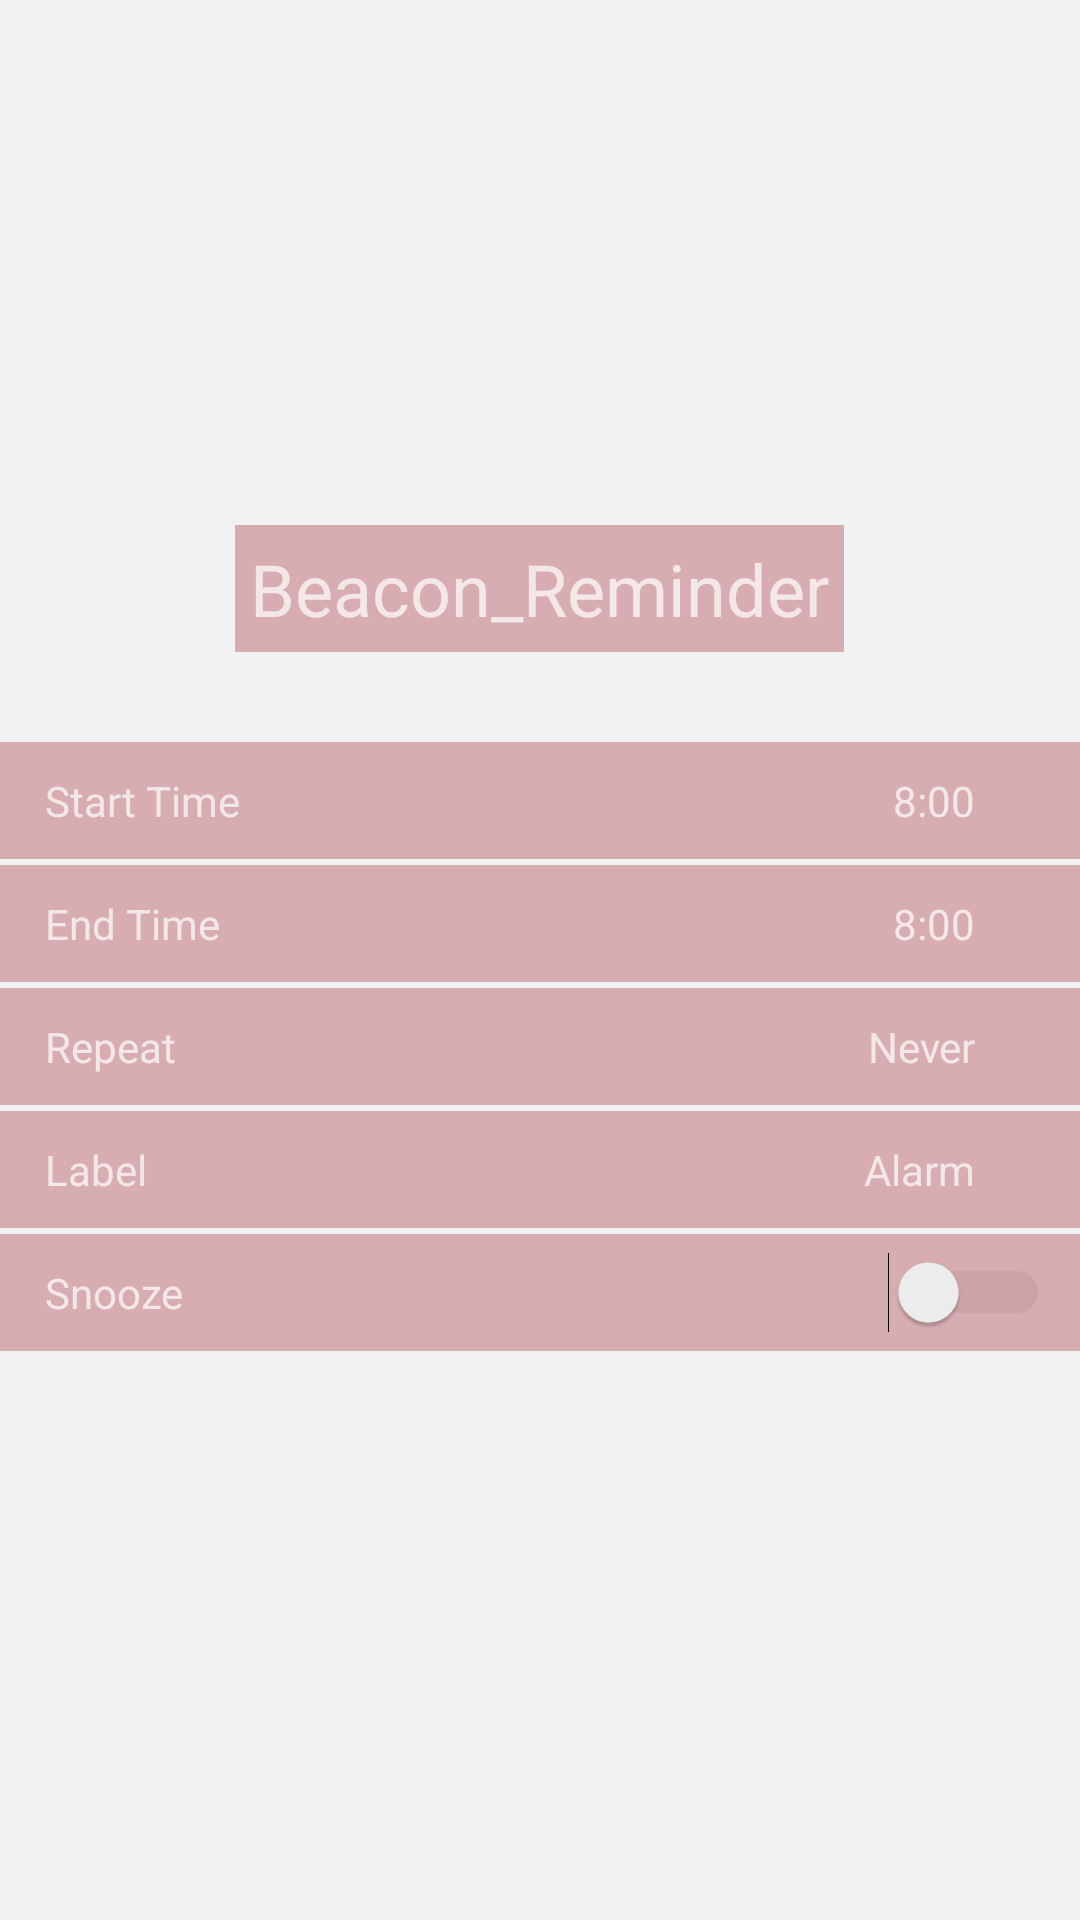

Layout XML and referenced resources for this Android screen:
<!-- AndroidManifest.xml: application theme AppTheme -->
<!-- res/layout/fragment_with_in_alarm.xml -->
<FrameLayout xmlns:android="http://schemas.android.com/apk/res/android"
    xmlns:app="http://schemas.android.com/apk/res-auto"
    xmlns:tools="http://schemas.android.com/tools"
    android:layout_width="match_parent"
    android:layout_height="match_parent"
    android:background="@color/fragment_bg"
    tools:context="com.example.palida.beacon_reminder.WithInAlarmFragment">

    

    <LinearLayout
        android:layout_width="match_parent"
        android:layout_height="match_parent"
        android:orientation="vertical">

        <ImageView
            android:id="@+id/pic"
            android:layout_width="125dp"
            android:layout_height="125dp"
            android:layout_gravity="center_horizontal"
            android:layout_marginTop="30dp"
            android:background="@drawable/clothes" />

        <TextView
            android:id="@+id/name"
            android:layout_width="wrap_content"
            android:layout_height="wrap_content"
            android:layout_gravity="center_horizontal"
            android:layout_marginTop="20dp"
            android:background="@color/tool"
            android:textSize="24sp"
            android:padding="5dp"
            android:text="@string/app_name" />

        <LinearLayout
            android:layout_width="match_parent"
            android:layout_height="wrap_content"
            android:layout_marginTop="30dp"
            android:background="@color/tool"
            android:orientation="horizontal"
            android:padding="5dp">

            <TextView
                android:id="@+id/textView4"
                android:layout_width="wrap_content"
                android:layout_height="wrap_content"
                android:layout_weight="1"
                android:gravity="left"
                android:padding="5dp"
                android:paddingStart="10dp"
                android:text="Start Time" />

            <TextView
                android:id="@+id/start_time"
                android:layout_width="wrap_content"
                android:layout_height="wrap_content"
                android:layout_weight="1"
                android:gravity="right"
                android:padding="5dp"
                android:paddingEnd="10dp"
                android:text="8:00" />

            <ImageView
                android:id="@+id/imageView"
                android:layout_width="20dp"
                android:layout_height="20dp"
                android:layout_gravity="center"
                android:src="@drawable/arrow" />
        </LinearLayout>

        <LinearLayout
            android:layout_width="match_parent"
            android:layout_height="wrap_content"
            android:layout_marginTop="2dp"
            android:background="@color/tool"
            android:orientation="horizontal"
            android:padding="5dp">

            <TextView
                android:id="@+id/textView41"
                android:layout_width="wrap_content"
                android:layout_height="wrap_content"
                android:layout_weight="1"
                android:gravity="left"
                android:padding="5dp"
                android:paddingStart="10dp"
                android:text="End Time" />

            <TextView
                android:id="@+id/end_time"
                android:layout_width="wrap_content"
                android:layout_height="wrap_content"
                android:layout_weight="1"
                android:gravity="right"
                android:padding="5dp"
                android:paddingEnd="10dp"
                android:text="8:00" />

            <ImageView
                android:id="@+id/imageView1"
                android:layout_width="20dp"
                android:layout_height="20dp"
                android:layout_gravity="center"
                android:src="@drawable/arrow" />
        </LinearLayout>

        <LinearLayout
            android:layout_width="match_parent"
            android:layout_height="wrap_content"
            android:layout_marginTop="2dp"
            android:background="@color/tool"
            android:orientation="horizontal"
            android:padding="5dp">

            <TextView
                android:id="@+id/textView42"
                android:layout_width="wrap_content"
                android:layout_height="wrap_content"
                android:layout_weight="1"
                android:gravity="left"
                android:padding="5dp"
                android:paddingStart="10dp"
                android:text="Repeat" />

            <TextView
                android:id="@+id/repeat"
                android:layout_width="wrap_content"
                android:layout_height="wrap_content"
                android:layout_weight="1"
                android:gravity="right"
                android:padding="5dp"
                android:paddingEnd="10dp"
                android:text="Never" />

            <ImageView
                android:id="@+id/imageView2"
                android:layout_width="20dp"
                android:layout_height="20dp"
                android:layout_gravity="center"
                android:src="@drawable/arrow" />
        </LinearLayout>

        <LinearLayout
            android:layout_width="match_parent"
            android:layout_height="wrap_content"
            android:layout_marginTop="2dp"
            android:background="@color/tool"
            android:orientation="horizontal"
            android:padding="5dp">

            <TextView
                android:id="@+id/textView43"
                android:layout_width="wrap_content"
                android:layout_height="wrap_content"
                android:layout_weight="1"
                android:gravity="left"
                android:padding="5dp"
                android:paddingStart="10dp"
                android:text="Label" />

            <TextView
                android:id="@+id/label"
                android:layout_width="wrap_content"
                android:layout_height="wrap_content"
                android:layout_weight="1"
                android:gravity="right"
                android:padding="5dp"
                android:paddingEnd="10dp"
                android:text="Alarm" />

            <ImageView
                android:id="@+id/imageView3"
                android:layout_width="20dp"
                android:layout_height="20dp"
                android:layout_gravity="center"
                android:src="@drawable/arrow" />
        </LinearLayout>

        <LinearLayout
            android:layout_width="match_parent"
            android:layout_height="wrap_content"
            android:layout_marginTop="2dp"
            android:background="@color/tool"
            android:orientation="horizontal"
            android:padding="5dp">

            <TextView
                android:id="@+id/textView44"
                android:layout_width="wrap_content"
                android:layout_height="wrap_content"
                android:layout_weight="1"
                android:gravity="left"
                android:padding="5dp"
                android:paddingStart="10dp"
                android:text="Snooze" />

            <Switch
                android:id="@+id/switch2"
                android:layout_width="wrap_content"
                android:layout_height="wrap_content"
                android:layout_weight="1"
                android:paddingRight="5dp"
                android:theme="@style/SCBSwitch"/>

        </LinearLayout>

    </LinearLayout>
</FrameLayout>
<!-- resources referenced by this layout -->
<resources>
  <color name="fragment_bg">#f2f2f2</color>
  <color name="tool">#d7adb1</color>
  <string name="app_name">Beacon_Reminder</string>
  <style name="SCBSwitch" parent="Theme.AppCompat.Light">
          
          <item name="colorControlActivated">#46bdbf</item>
  
          
          <item name="colorSwitchThumbNormal">#f1f1f1
          </item>
  
          
          <item name="android:colorForeground">#42221f1f
          </item>
      </style>
  <style name="AppTheme" parent="Theme.AppCompat.NoActionBar">
          
          <item name="colorPrimary">@color/colorPrimary</item>
          <item name="colorPrimaryDark">@color/colorPrimaryDark</item>
          <item name="colorAccent">@color/colorAccent</item>
      </style>
  <color name="colorPrimary">#d7adb1</color>
  <color name="colorPrimaryDark">#af878b</color>
  <color name="colorAccent">#ffc2c2</color>
</resources>
